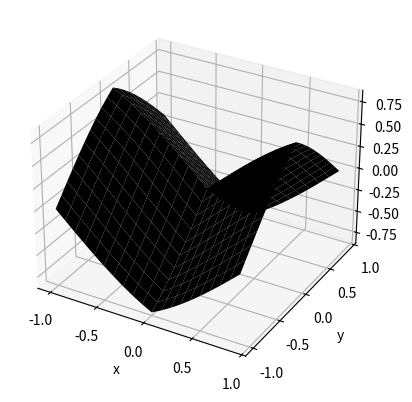

Source code (Python):
import matplotlib.pyplot as plt
import numpy as np

x = np.arange(-1,1,0.1)
y = np.arange(-1,1,0.1)
x, y = np.meshgrid(x,y)
z = np.sin(np.abs(x) - np.abs(y))

fig = plt.figure()
ax = fig.add_subplot(projection='3d')
ax.plot_surface(x,y,z,color='k')
ax.set_xlabel('x')
ax.set_ylabel('y')
ax.set_zlabel('z')

plt.show()